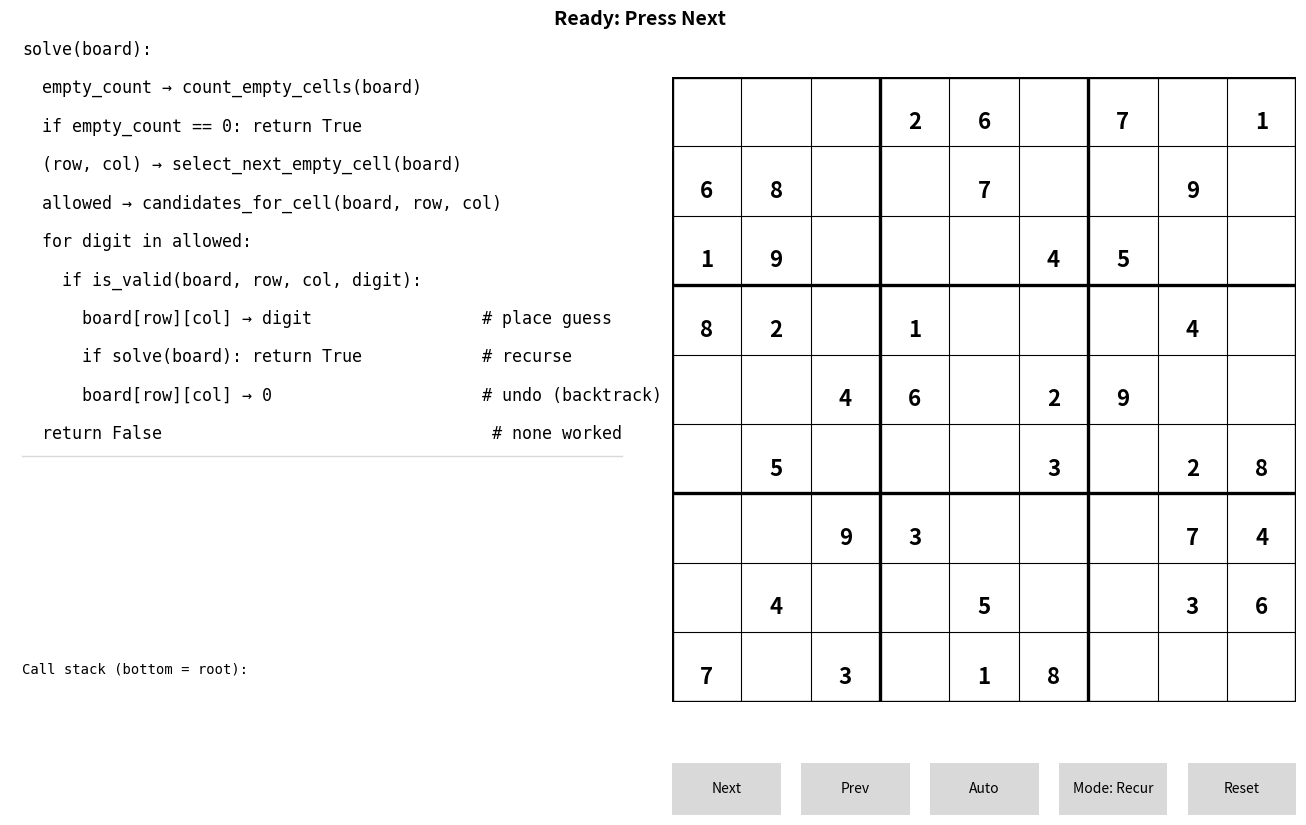

The script that saved this image:
# sudoku_teach_left_right_stack_only_v17.py
# v17 = v14 + (safe) Mode toggle + two extra pseudocodes (While, For).
# NOTE: For maximum stability, all modes use the same proven recursive
#       event generator. Students still see different pseudocode/labels.

import copy
import matplotlib.pyplot as plt
from matplotlib.gridspec import GridSpec, GridSpecFromSubplotSpec
from matplotlib.patches import Rectangle
from matplotlib.widgets import Button

# ---- Appearance & Layout Knobs ---------------------------------------------
GIVEN_NUM_COLOR   = 'black'
FILLED_NUM_COLOR  = 'tab:blue'
CELL_HL_COLOR     = 'tab:green'
CONFLICT_COLOR    = 'red'
STACK_TRUE_COLOR  = 'tab:green'
STACK_FALSE_COLOR = 'tab:red'
STACK_NEUTRAL     = 'black'

COMMENT_COLOR = '#6A6A6A'
PC_FONTSIZE_BASE  = 12

# >>> Call stack spacing controls:
STACK_AUTO_FIT = False   # ← original
STACK_Y0       = 0.68    # ← original
STACK_DY       = 0.20    # ← original
STACK_BOTTOM   = 0.10    # ← original
STACK_FONTSIZE = 10      # ← original
# ---------------------------------------------------------------------------

PUZZLE = [
    [0,0,0, 2,6,0, 7,0,1],
    [6,8,0, 0,7,0, 0,9,0],
    [1,9,0, 0,0,4, 5,0,0],
    [8,2,0, 1,0,0, 0,4,0],
    [0,0,4, 6,0,2, 9,0,0],
    [0,5,0, 0,0,3, 0,2,8],
    [0,0,9, 3,0,0, 0,7,4],
    [0,4,0, 0,5,0, 0,3,6],
    [7,0,3, 0,1,8, 0,0,0],
]

# ---------- Algorithm Engine ----------
# Core helpers
def count_empty(board):
    return sum(1 for r in range(9) for c in range(9) if board[r][c] == 0)

def select_cell_first_empty(board):
    for r in range(9):
        for c in range(9):
            if board[r][c] == 0:
                return (r, c)
    return None

def check_reason(board, r, c, d):
    for j in range(9):
        if board[r][j] == d:
            return False, {'rule':'row', 'conflicts':[(r,j)]}
    for i in range(9):
        if board[i][c] == d:
            return False, {'rule':'col', 'conflicts':[(i,c)]}
    br, bc = (r//3)*3, (c//3)*3
    for i in range(br, br+3):
        for j in range(bc, bc+3):
            if board[i][j] == d:
                return False, {'rule':'box', 'conflicts':[(i,j)]}
    return True, None

def candidates_for(board, r, c):
    return [d for d in range(1,10) if check_reason(board, r, c, d)[0]]

# ---------- Algorithm Engine ----------
# Event generator (unchanged recursive; stable)
def solve_steps(board, select_cell=select_cell_first_empty):
    def _solve(depth=0):
        k = count_empty(board)
        pos = select_cell(board)
        if pos is None:
            yield {'type':'base_case','k':k,'depth':depth}
            yield {'type':'solved','k':k,'depth':depth}
            return True

        r,c = pos
        yield {'type':'select','cell':(r,c),'k':k,'depth':depth}
        cands = candidates_for(board, r, c)
        yield {'type':'candidates','cell':(r,c),'cands':cands,'k':k,'depth':depth}

        for d in range(1,10):
            ok, reason = check_reason(board, r, c, d)
            yield {'type':'try','cell':(r,c),'digit':d,'valid':ok,'reason':reason,'k':k,'depth':depth}
            if not ok:
                continue

            board[r][c] = d
            yield {'type':'place','cell':(r,c),'digit':d,'k':k-1,'depth':depth}

            yield {'type':'recurse_enter','k':k-1,'depth':depth+1}
            outcome = None
            for ev in _solve(depth+1):
                yield ev
                if ev.get('type') == 'solved':
                    outcome = True
            yield {'type':'recurse_return','ok':bool(outcome),'k':count_empty(board),'depth':depth}

            if outcome:
                return True

            board[r][c] = 0
            yield {'type':'backtrack','cell':(r,c),'k':count_empty(board),'depth':depth}

        yield {'type':'dead_end','cell':(r,c),'cands':cands,'k':k,'depth':depth}
        return False
    yield from _solve()

def generate_event_trace(puzzle, select_cell=select_cell_first_empty):
    return list(solve_steps(copy.deepcopy(puzzle), select_cell))

# ---------- Viz ----------
    # This class combines Visualisation + UI / Controller for demo simplicity.
class SudokuTeachViz:
    def __init__(self, puzzle):
        self.orig  = copy.deepcopy(puzzle)
        self.board = copy.deepcopy(puzzle)

        # NEW: mode cycle (purely visual, solver stays the same for stability)
        self.mode_cycle = ['Recur', 'While', 'For']
        self.mode_idx   = 0
        self.mode       = self.mode_cycle[self.mode_idx]

        self.fig = plt.figure(figsize=(13.4, 8.6))
        plt.subplots_adjust(left=0.03, right=0.99, top=0.95, bottom=0.12, wspace=0.06)

        outer = GridSpec(nrows=1, ncols=2, figure=self.fig, width_ratios=[1.45, 1.45])

        left = GridSpecFromSubplotSpec(3, 1, subplot_spec=outer[0,0],
                                       height_ratios=[0.82, 0.06, 0.12], hspace=0.02)
        self.ax_pc    = self.fig.add_subplot(left[0,0])
        self.ax_info  = self.fig.add_subplot(left[1,0])
        self.ax_stack = self.fig.add_subplot(left[2,0])

        self.ax_grid  = self.fig.add_subplot(outer[0,1])

        def silence(ax):
            ax.set_xticks([]); ax.set_yticks([])
            for sp in ax.spines.values(): sp.set_visible(False)
        for ax in (self.ax_pc, self.ax_info, self.ax_stack):
            silence(ax); ax.set_xlim(0,1); ax.set_ylim(0,1)

        # Grid
        self.ax_grid.set_xlim(0,9); self.ax_grid.set_ylim(0,9)
        self.ax_grid.set_aspect('equal'); self.ax_grid.invert_yaxis(); self.ax_grid.axis('off')
        for i in range(10):
            lw = 2.4 if i % 3 == 0 else 0.8
            self.ax_grid.plot([0,9],[i,i], linewidth=lw, color='black')
            self.ax_grid.plot([i,i],[0,9], linewidth=lw, color='black')

        self.status_text = self.fig.text(0.50, 0.965, "Ready: Press Next",
                                         ha='center', va='center', fontsize=14, fontweight='bold')

        # --- Pseudocode sets (right-arrow assignment; clearer names)
        self.pc_sets = {
            'Recur': [
                "solve(board):",
                "  empty_count → count_empty_cells(board)",
                "  if empty_count == 0: return True",
                "  (row, col) → select_next_empty_cell(board)",
                "  allowed → candidates_for_cell(board, row, col)",
                "  for digit in allowed:",
                "    if is_valid(board, row, col, digit):",
                "      board[row][col] → digit                 # place guess",
                "      if solve(board): return True            # recurse",
                "      board[row][col] → 0                     # undo (backtrack)",
                "  return False                                 # none worked",
            ],

            'While': [
                "solve(board):",
                "  decision_stack → []             # frames: (row, col, allowed, next_idx)",
                "  while count_empty_cells(board) > 0:",
                "    (row, col) → select_next_empty_cell(board)",
                "    allowed → candidates_for_cell(board, row, col); next_idx → 0",
                "    while True:",
                "      if next_idx == length(allowed):          # ran out → backtrack",
                "        if decision_stack is empty: return False",
                "        (row, col, allowed, next_idx) → pop(decision_stack); board[row][col] → 0; continue",
                "      digit → allowed[next_idx]; next_idx → next_idx + 1",
                "      if is_valid(board, row, col, digit):",
                "        board[row][col] → digit                # place",
                "        push(decision_stack, (row, col, allowed, next_idx))  # remember where to resume",
                "        break                                   # move to next blank",
                "  return True                                   # solved",
            ],

            'For': [
                "solve(board):",
                "  empty_cells → list_empty_cells(board)        # fixed visiting order",
                "  stack → []                                   # frames: (row, col, allowed, next_idx)",
                "  cell_idx → 0                                  # which empty cell we’re on",
                "  while cell_idx < length(empty_cells):",
                "    (row, col) → empty_cells[cell_idx]",
                "    if stack is empty or top(stack).(row,col) ≠ (row,col):",
                "      allowed → candidates_for_cell(board, row, col); push(stack, (row, col, allowed, 0))",
                "    frame → top(stack); placed → False",
                "    while frame.next_idx < length(frame.allowed):",
                "      digit → frame.allowed[frame.next_idx]; frame.next_idx → frame.next_idx + 1",
                "      if is_valid(board, row, col, digit):",
                "        board[row][col] → digit; placed → True; break      # place & bookmark next_idx",
                "    if placed: cell_idx → cell_idx + 1; continue           # advance to next cell",
                "    pop(stack); board[row][col] → 0; cell_idx → cell_idx - 1  # backtrack",
                "    if cell_idx < 0: return False",
                "  return True",
            ],
        }


        # Draw initial pseudocode
        self._draw_pseudocode()

        # k badge
        self.k_text = self.ax_pc.text(0.965, 0.102, "k: —",
            fontsize=PC_FONTSIZE_BASE - 1, ha='right', va='center', family='monospace',
            bbox=dict(boxstyle="round,pad=0.25", fc=(0.95,0.95,0.95), ec="0.7"))
        self.k_text.set_visible(False)   # ← hide permanently
        # Info
        self.left_info = self.ax_info.text(0.02, 0.5, "", fontsize=10, ha='left', va='center', wrap=True, fontweight ='bold')

        # Stack header
        self.stack_header = self.ax_stack.text(0.02, 0.985, "Call stack (bottom = root):",
                           fontsize=STACK_FONTSIZE, family='monospace', ha='left', va='top')
        self.stack_drawn = []
        self.stack_frames = []  # {'depth','r','c','d','ret'}

        # Grid overlays
        self.cell_hl = Rectangle((0,0),1,1, fill=True, alpha=0.18, color=CELL_HL_COLOR)
        self.ax_grid.add_patch(self.cell_hl); self.cell_hl.set_visible(False)
        self.conflict_patches = []
        self.number_texts = [[None]*9 for _ in range(9)]
        self.draw_numbers()

        # Playback
        self.events  = []
        self.history = []
        self.index = -1
        self.autoplay = False
        self.timer = self.fig.canvas.new_timer(interval=180)
        self.timer.add_callback(self.auto_tick)

        # --- For-mode teaching state (UI-only; engine unchanged)
        self.saved_next_index = {}   # (r,c) -> next j to try
        self.cell_cands = {}         # (r,c) -> candidates list from 'candidates' event
        self.last_try_index = {}     # (r,c) -> j used on the last valid try
        self.for_i = 0               # conceptual i (index into empty_cells)

        self._init_buttons_under_grid()
        self.new_run()

    # ---- Visualisation Module: pseudocode drawing & highlighting
    def _draw_pseudocode(self):
        # clear old texts
        for artist in getattr(self, "pc_texts", []):
            try: artist.remove()
            except Exception: pass
        self.pc_texts = []

        # clear highlight rect
        if hasattr(self, "pc_hl") and self.pc_hl in getattr(self.ax_pc, "patches", []):
            try: self.pc_hl.remove()
            except Exception: pass
        self.pc_hl = None

        # clear previous divider line(s)
        for ln in list(self.ax_pc.lines):
            try: ln.remove()
            except Exception: pass

        # draw current pseudocode
        lines = self.pc_sets.get(self.mode, self.pc_sets['Recur'])
        pc_fs = PC_FONTSIZE_BASE
        if self.mode == 'While':
            pc_fs -= 2         # smaller while-loop pseudocode
        elif self.mode == 'For':
            pc_fs -= 2
        n = len(lines)
        self.pc_y0 = 0.97
        bottom_margin = 0.02
        self.pc_dy = min(0.0666, (self.pc_y0 - bottom_margin) / max(1, n))
        for i, line in enumerate(lines):
            y = self.pc_y0 - i*self.pc_dy
            color = "#C23636" if '#' in line else 'black'
            t = self.ax_pc.text(0.02, y, line, fontsize=pc_fs, family='monospace',
                                ha='left', va='center', color=color)
            self.pc_texts.append(t)

        # highlight block (hidden until we select a line)
        self.pc_hl = Rectangle((0,0),0.001,0.001,
                               facecolor='yellow', alpha=0.18, zorder=0)
        self.ax_pc.add_patch(self.pc_hl); self.pc_hl.set_visible(False)

        # divider under last line
        last_y = self.pc_y0 - (n-1)*self.pc_dy
        divider_y = last_y - self.pc_dy*0.55
        self.ax_pc.plot([0.02, 0.98], [divider_y, divider_y], color='0.85', lw=1)

        self.fig.canvas.draw_idle()

    # ---- Buttons under grid (figure coords) ----
    # ---- UI / Controller Module: button bindings
    def _init_buttons_under_grid(self):
        gb = self.ax_grid.get_position(self.fig)
        h = 0.06
        y = max(0.03, gb.y0 - 0.08)
        total_w = gb.x1 - gb.x0
        pad = 0.015
        bw = (total_w - pad*4) / 5.0
        xs = [gb.x0 + i*(bw+pad) for i in range(5)]
        def silence(ax):
            ax.set_xticks([]); ax.set_yticks([])
            for sp in ax.spines.values(): sp.set_visible(False)
        ax_next  = self.fig.add_axes([xs[0], y, bw, h]); silence(ax_next)
        ax_prev  = self.fig.add_axes([xs[1], y, bw, h]); silence(ax_prev)
        ax_auto  = self.fig.add_axes([xs[2], y, bw, h]); silence(ax_auto)
        ax_mode  = self.fig.add_axes([xs[3], y, bw, h]); silence(ax_mode)
        ax_reset = self.fig.add_axes([xs[4], y, bw, h]); silence(ax_reset)
        self.btn_next = Button(ax_next,  'Next')
        self.btn_prev = Button(ax_prev,  'Prev')
        self.btn_auto = Button(ax_auto,  'Auto')
        self.btn_mode = Button(ax_mode,  f"Mode: {self.mode}")
        self.btn_reset= Button(ax_reset, 'Reset')
        self.btn_next.on_clicked(self.on_next)
        self.btn_prev.on_clicked(self.on_prev)
        self.btn_auto.on_clicked(self.on_auto)
        self.btn_mode.on_clicked(self.on_mode)
        self.btn_reset.on_clicked(self.on_reset)

    # ---- Draw helpers ----
    # ---- Visualisation Module: grid + overlays
    def draw_numbers(self):
        for r in range(9):
            for c in range(9):
                t = self.number_texts[r][c]
                if t: t.remove()
                self.number_texts[r][c] = None
        for r in range(9):
            for c in range(9):
                v = self.board[r][c]
                if v != 0:
                    color = GIVEN_NUM_COLOR if self.orig[r][c] != 0 else FILLED_NUM_COLOR
                    self.number_texts[r][c] = self.ax_grid.text(
                        c+0.5, r+0.65, str(v), ha='center', va='center',
                        fontsize=16, fontweight='bold' if self.orig[r][c] != 0 else 'normal',
                        color=color
                    )
        self.fig.canvas.draw_idle()

    def set_status(self, headline, info=""):
        self.status_text.set_text(headline)
        self.left_info.set_text(info)

    def set_cell_highlight(self, cell):
        if cell is None: self.cell_hl.set_visible(False)
        else:
            r,c = cell; self.cell_hl.set_xy((c,r)); self.cell_hl.set_visible(True)

    def clear_conflicts(self):
        for p in self.conflict_patches: p.remove()
        self.conflict_patches = []; self.fig.canvas.draw_idle()

    def show_conflicts(self, cells):
        self.clear_conflicts()
        for (r,c) in cells or []:
            rect = Rectangle((c,r),1,1, fill=True, alpha=0.14, color=CONFLICT_COLOR)
            self.ax_grid.add_patch(rect); self.conflict_patches.append(rect)
        self.fig.canvas.draw_idle()

    # ---- replace the whole highlight_pc() with:
    def highlight_pc(self, idx):
        # reset all text styles
        for t in self.pc_texts:
            t.set_color('black'); t.set_fontweight('normal')

        if idx is None or idx < 0 or idx >= len(self.pc_texts):
            self.pc_hl.set_visible(False)
            self.fig.canvas.draw_idle()
            return

        t = self.pc_texts[idx]
        t.set_color('tab:blue'); t.set_fontweight('bold')

        # compute tight bbox of the text in AXES coordinates
        renderer = self.fig.canvas.get_renderer()
        bbox_disp = t.get_window_extent(renderer=renderer)               # display coords (pixels)
        bbox_axes = bbox_disp.transformed(self.ax_pc.transAxes.inverted())  # → axes coords

        pad_x = 0.006  # small padding around the line (axes units)
        pad_y = 0.004

        x0 = max(0.02 - pad_x, 0.0)   # align with left margin you used for text
        x1 = min(bbox_axes.x1 + pad_x, 1.0)
        y0 = max(bbox_axes.y0 - pad_y, 0.0)
        y1 = min(bbox_axes.y1 + pad_y, 1.0)

        self.pc_hl.set_xy((x0, y0))
        self.pc_hl.set_width(x1 - x0)
        self.pc_hl.set_height(y1 - y0)
        self.pc_hl.set_visible(True)

        self.fig.canvas.draw_idle()


    def render_stack(self):
        for t in getattr(self, "stack_drawn", []):
            t.remove()
        self.stack_drawn = []
        rows = self.stack_frames[-7:]

        if STACK_AUTO_FIT:
            max_rows = max(1, min(7, len(rows)))
            top, bottom = 0.86, STACK_BOTTOM
            dy = (top - bottom) / max_rows
            y0 = top
        else:
            y0, dy = STACK_Y0, STACK_DY

        for i, fr in enumerate(reversed(rows)):
            y = y0 - i*dy
            d = fr.get('d'); ret = fr.get('ret')
            disp = f"[{fr['depth']}] r{fr['r']+1},c{fr['c']+1} = {'?' if d is None else d}"
            color = STACK_NEUTRAL
            if ret is True:  disp += "  ← True";  color = STACK_TRUE_COLOR
            if ret is False: disp += "  ← False"; color = STACK_FALSE_COLOR
            self.stack_drawn.append(
                self.ax_stack.text(0.02, y, disp, fontsize=STACK_FONTSIZE,
                                   family='monospace', ha='left', va='center', color=color)
            )
        self.fig.canvas.draw_idle()

    def set_k(self, k): self.k_text.set_text(f"k: {k}")

    # ---- State/reset ----
    def reset_visual_state_only(self):
        self.board = copy.deepcopy(self.orig)
        self.draw_numbers()
        self.set_cell_highlight(None)
        self.clear_conflicts()
        self.set_status("Ready: Press Next","")
        self.highlight_pc(None)
        self.set_k(count_empty(self.board))
        self.history = []; self.index = -1
        self.stack_frames = []; self.render_stack()
        # reset For-mode teaching state
        self.saved_next_index.clear()
        self.cell_cands.clear()
        self.last_try_index.clear()
        self.for_i = 0

    # ---- UI / Controller Module: run lifecycle
    def new_run(self):
        self.events = generate_event_trace(self.orig)
        self.reset_visual_state_only()

    # ---- Event → UI ----
    def describe_event(self, event, replay_info=None):
        et = event['type']; k = event.get('k', count_empty(self.board))
        self.set_k(k)

        # Map events to an approximate line index for each pseudocode
        if self.mode == 'Recur':
            pc_map = {'base_case':4,'solved':4,'select':7,'candidates':8,'try':10,'place':11,
                      'recurse_enter':13,'recurse_return':13,'backtrack':15,'dead_end':15}
        elif self.mode == 'While':
            pc_fs = PC_FONTSIZE_BASE - 5
            pc_map = {'base_case':0,'solved':0,'select':3,'candidates':4,'try':16,'place':17,
                      'recurse_enter':0,'recurse_return':11,'backtrack':11,'dead_end':9}
        else:  # For
            pc_fs = PC_FONTSIZE_BASE -2
            pc_map = {'base_case':0,'solved':0,'select':6,'candidates':7,'try':12,'place':13,
                      'recurse_enter':18,'recurse_return':26,'backtrack':26,'dead_end':24}

        pc_idx = pc_map.get(et, None)

        if et == 'base_case':
            self.set_status("BASE CASE reached", "k == 0 → no empty cells remain.")
        elif et == 'solved':
            self.set_status("Solved!", "All cells filled consistently.")
        elif et == 'select':
            r,c = event['cell']
            self.set_status(f"Select next empty cell → r{r+1}, c{c+1}",
                            "We found a position to fill (problem shrinks by one cell).")
        elif et == 'candidates':
            r,c = event['cell']; cands = event['cands']
            if self.mode != 'For':
                self.set_status(f"Candidates for r{r+1}, c{c+1}: {cands}",
                                "Digits allowed by row, column, and 3×3 box rules.")
            else:
                # For-mode bookkeeping + contextual messages
                self.cell_cands[(r,c)] = list(cands)
                start = self.saved_next_index.get((r,c), 0)
                header = f"[For] i={self.for_i} → cell r{r+1},c{c+1}"
                info   = f"Candidates: {cands}\nResume from start_index={start}"
                self.set_status(header, info)
        elif et == 'try':
            r,c = event['cell']; d = event['digit']
            if self.mode != 'For':
                if event['valid']:
                    self.set_status(f"Try {d} at r{r+1}, c{c+1} ✓ valid",
                                    "No conflicts found → we may place and continue.")
                else:
                    reason = event['reason']; cells = reason['conflicts']
                    where = ", ".join([f"(r{ri+1},c{cj+1})" for (ri, cj) in cells])
                    self.set_status(f"Try {d} at r{r+1}, c{c+1} ✗ invalid",
                                    f"Violates {reason['rule']}: {where}.")
            else:
                cands = self.cell_cands.get((r,c), [])
                j = cands.index(d) if d in cands else None
                result = "valid ✓" if event['valid'] else "invalid ✗"
                line1 = f"Try {d} at r{r+1},c{c+1}" + (f" (j={j})" if j is not None else "") + f" → {result}"
                if event['valid']:
                    self.set_status(line1, "")
                    if j is not None:
                        self.last_try_index[(r,c)] = j
                else:
                    reason = event.get('reason')
                    if reason:
                        cells = reason['conflicts']
                        where = ", ".join([f"(r{ri+1},c{cj+1})" for (ri, cj) in cells])
                        self.set_status(line1, f"Violates {reason['rule']}: {where}.")
                    else:
                        self.set_status(line1, "")
        elif et == 'place':
            r,c = event['cell']; d = event['digit']
            if self.mode != 'For':
                self.set_status(f"Place {d} at r{r+1}, c{c+1}",
                                "Commit choice; solve the smaller subproblem.")
            else:
                j = self.last_try_index.get((r,c), None)
                nxt = (j + 1) if j is not None else 0
                self.saved_next_index[(r,c)] = nxt
                line1 = f"Place {d} at r{r+1},c{c+1}"
                line2 = f"saved_next_index[(r{r+1},c{c+1})] ← {nxt}"
                line3 = f"Advance: i ← {self.for_i} → {self.for_i + 1}"
                self.for_i += 1
                self.set_status(line1, line2 + "\n" + line3)
        elif et == 'recurse_enter':
            if self.mode == 'Recur':
                self.set_status("RECURSIVE CALL", "Solve the smaller subproblem.")
            elif self.mode == 'While':
                self.set_status("Push frame (conceptually)", "Same effect as descending once.")
            else:
                self.set_status("Advance index (conceptually)", "Proceed to next cell in fixed order.")
        elif et == 'recurse_return':
            ok = event.get('ok', False)
            if self.mode != 'For':
                self.set_status("Return step",
                                "→ success bubbles up" if ok else "→ dead end, try next candidate")
            else:
                self.set_status("Return step",
                                "→ success (keep advancing i)" if ok else "→ dead end below (will backtrack)")
        elif et == 'backtrack':
            r,c = event['cell']
            if self.mode != 'For':
                self.set_status(f"Backtrack: clear r{r+1}, c{c+1}",
                                "Undo the last placement; explore other options.")
            else:
                line1 = f"No valid candidate at r{r+1},c{c+1}"
                line2 = "Reset cell to 0"
                line3 = f"Backtrack: i ← {self.for_i} → {max(0, self.for_i - 1)}"
                self.for_i = max(0, self.for_i - 1)
                self.set_status(line1, line2 + "\n" + line3)
        elif et == 'dead_end':
            r,c = event['cell']; cands = event['cands']
            if self.mode != 'For':
                self.set_status(f"Dead end at r{r+1}, c{c+1}",
                                f"No candidate leads to a solution (legal set was {cands}).")
            else:
                start = self.saved_next_index.get((r,c), 0)
                self.set_status(f"Dead end at r{r+1},c{c+1}",
                                f"All tried from start_index={start} → backtrack.")

        if replay_info is not None:
            self.left_info.set_text(replay_info)
        self.highlight_pc(pc_idx)
        return pc_idx, self.left_info.get_text(), k

    # ---- Visualisation Module: apply engine event to current frame
    def apply_event(self, event):
        et = event['type']
        if et in ('base_case','solved'):
            self.set_cell_highlight(None); self.clear_conflicts()
        elif et == 'select':
            r,c = event['cell']
            self.stack_frames.append({'depth':event['depth'],'r':r,'c':c,'d':None,'ret':None})
            self.render_stack()
            self.set_cell_highlight((r,c)); self.clear_conflicts()
        elif et == 'try':
            self.clear_conflicts()
            if not event['valid'] and event.get('reason'):
                self.show_conflicts(event['reason'].get('conflicts', []))
        elif et == 'place':
            r,c = event['cell']; d = event['digit']
            self.board[r][c] = d
            if self.stack_frames and self.stack_frames[-1]['r']==r and self.stack_frames[-1]['c']==c:
                self.stack_frames[-1]['d'] = d; self.render_stack()
            self.draw_numbers(); self.clear_conflicts()
        elif et == 'recurse_return':
            ok = event['ok']
            if self.stack_frames:
                self.stack_frames[-1]['ret'] = ok; self.render_stack()
        elif et == 'dead_end':
            if self.stack_frames and self.stack_frames[-1]['d'] is None:
                self.stack_frames[-1]['ret'] = False; self.render_stack()
                self.stack_frames.pop(); self.render_stack()
            self.clear_conflicts()
        elif et == 'backtrack':
            r,c = event['cell']
            self.board[r][c] = 0; self.draw_numbers()
            if self.stack_frames and self.stack_frames[-1]['r']==r and self.stack_frames[-1]['c']==c:
                self.stack_frames[-1]['ret'] = False; self.render_stack()
                self.stack_frames.pop(); self.render_stack()
            self.clear_conflicts()
        return self.describe_event(event)

    # ---- Buttons ----
    # ---- UI / Controller Module: event handlers
    def on_next(self, _):
        nxt = self.index + 1
        if nxt >= len(self.events):
            self.set_status("Finished. Press Reset to run again.", self.left_info.get_text())
            self.autoplay = False; self.timer.stop(); return
        ev = self.events[nxt]
        self.apply_event(ev)
        hi_cell = None
        if self.cell_hl.get_visible():
            x,y = self.cell_hl.get_xy(); hi_cell = (int(y), int(x))
        self.history = self.history[:self.index+1]
        self.history.append((copy.deepcopy(self.board), copy.deepcopy(ev), hi_cell,
                             copy.deepcopy(self.stack_frames)))
        self.index = nxt

    def on_prev(self, _):
        if self.index < 0:
            self.reset_visual_state_only(); return
        self.index -= 1
        if self.index >= 0:
            board, ev, hi_cell, stack_frames = self.history[self.index]
            self.board = copy.deepcopy(board); self.draw_numbers()
            self.set_cell_highlight(hi_cell); self.clear_conflicts()
            self.stack_frames = copy.deepcopy(stack_frames); self.render_stack()
            self.describe_event(ev)
        else:
            self.reset_visual_state_only()

    def on_auto(self, _):
        self.autoplay = not self.autoplay
        self.btn_auto.label.set_text('Stop' if self.autoplay else 'Auto')
        (self.timer.start() if self.autoplay else self.timer.stop())

    def on_mode(self, _):
        # cycle modes (visual only) safely
        self.autoplay = False
        try: self.timer.stop()
        except Exception: pass
        self.mode_idx = (self.mode_idx + 1) % len(self.mode_cycle)
        self.mode = self.mode_cycle[self.mode_idx]
        self.btn_mode.label.set_text(f"Mode: {self.mode}")
        self._draw_pseudocode()
        # keep the same event trace (engine unchanged), just reset visuals
        self.reset_visual_state_only()

    def auto_tick(self):
        if self.autoplay: self.on_next(None)

    def on_reset(self, _):
        self.autoplay = False; self.btn_auto.label.set_text('Auto'); self.timer.stop()
        self.new_run()

# ---------- Run ----------
if __name__ == "__main__":
    viz = SudokuTeachViz(PUZZLE)
    plt.show()
